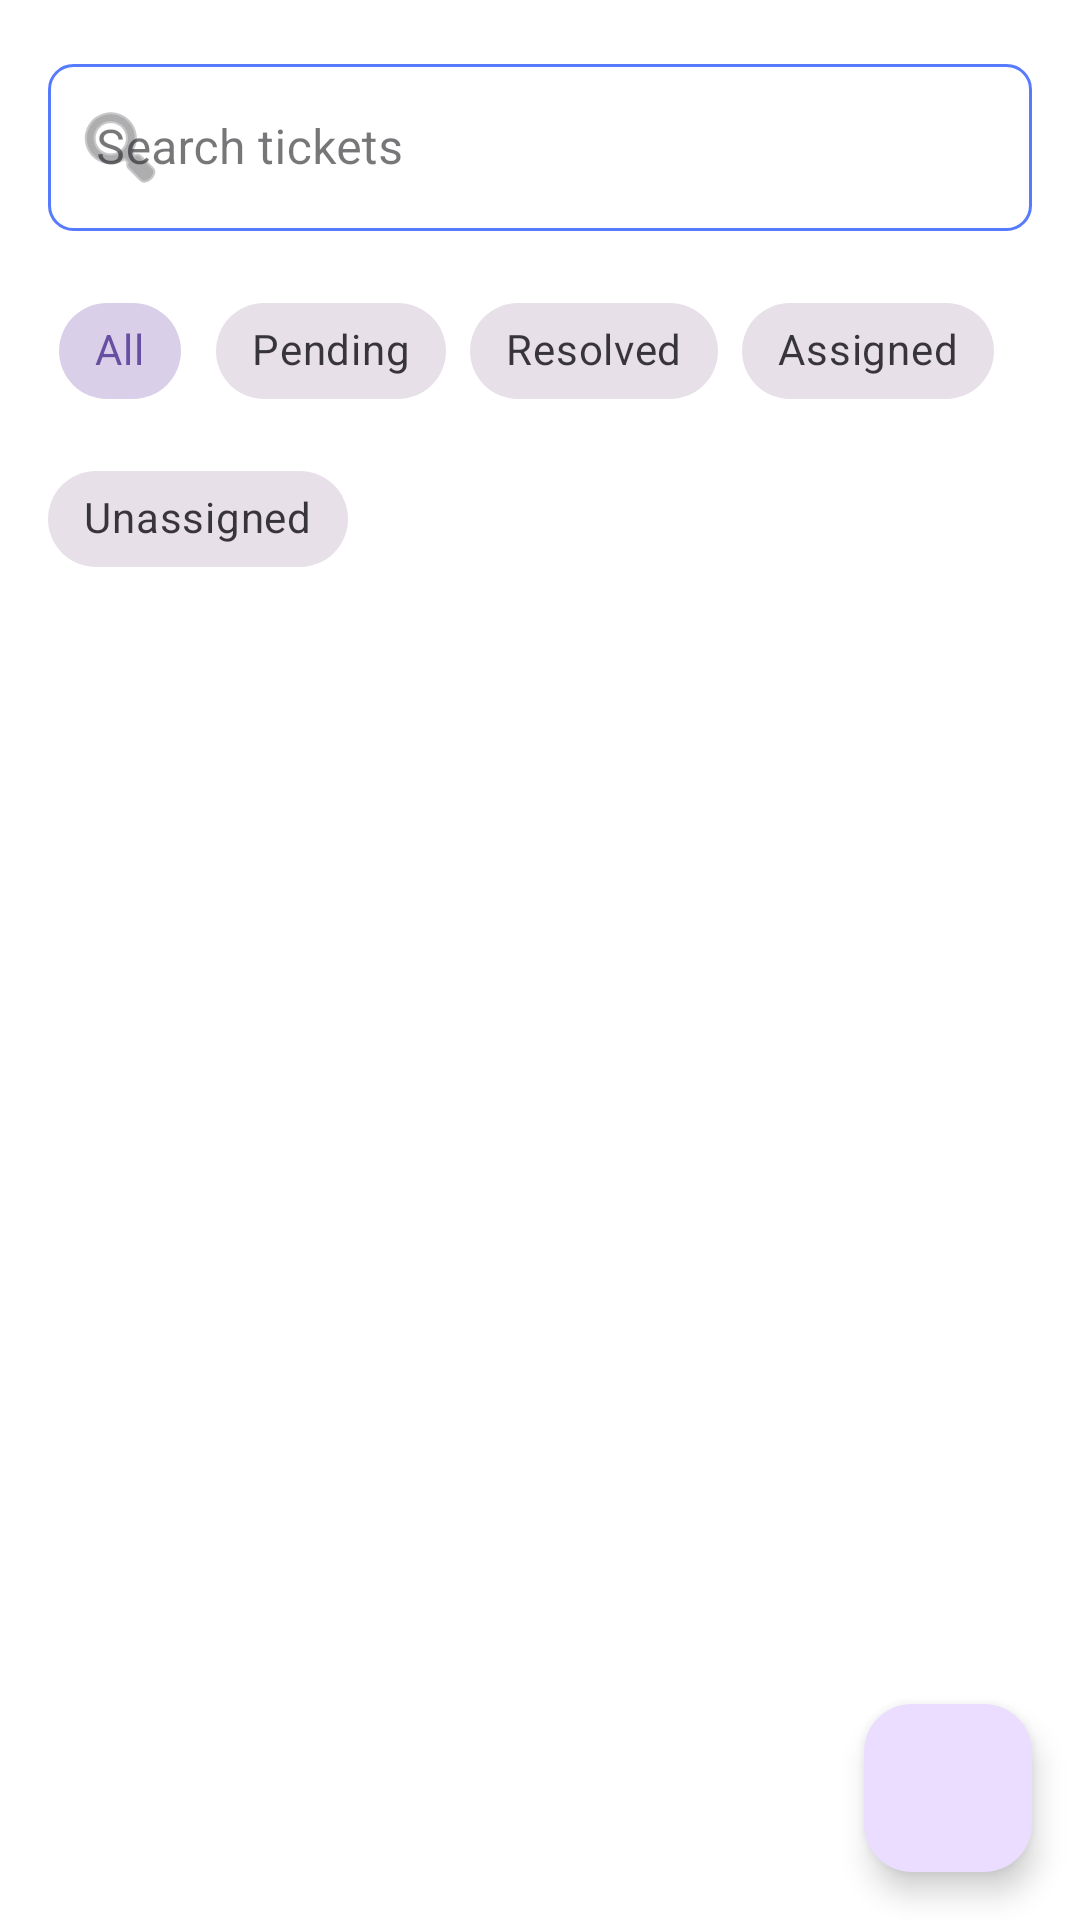

Write the Android layout XML for this screen, with the resource values it uses.
<!-- AndroidManifest.xml: application theme Theme.IT_Management_System -->
<!-- res/layout/fragment_ticket_admin.xml -->
<?xml version="1.0" encoding="utf-8"?>
<androidx.coordinatorlayout.widget.CoordinatorLayout
    xmlns:android="http://schemas.android.com/apk/res/android"
    xmlns:app="http://schemas.android.com/apk/res-auto"
    xmlns:tools="http://schemas.android.com/tools"
    android:layout_width="match_parent"
    android:layout_height="match_parent"
    android:fillViewport="true"
    android:background="@color/white"
    tools:context=".TicketAdminFragment">

    <androidx.core.widget.NestedScrollView
        android:layout_width="match_parent"
        android:layout_height="match_parent"
        app:layout_behavior="@string/appbar_scrolling_view_behavior">

        <LinearLayout
            android:layout_width="match_parent"
            android:layout_height="wrap_content"
            android:orientation="vertical"
            android:padding="16dp">

            <com.google.android.material.textfield.TextInputLayout
                android:id="@+id/search_layout"
                android:layout_width="match_parent"
                android:layout_height="wrap_content"
                android:layout_marginBottom="16dp"
                app:startIconDrawable="@android:drawable/ic_menu_search"
                style="@style/Widget.MaterialComponents.TextInputLayout.OutlinedBox">

                <com.google.android.material.textfield.TextInputEditText
                    android:id="@+id/search_edit_text"
                    android:layout_width="match_parent"
                    android:layout_height="wrap_content"
                    android:background="@drawable/admin_edittext_corner"
                    android:hint="Search tickets" />

            </com.google.android.material.textfield.TextInputLayout>

            <com.google.android.material.chip.ChipGroup
                android:id="@+id/filter_chip_group"
                android:layout_width="match_parent"
                android:layout_height="wrap_content"
                android:layout_marginBottom="16dp"
                app:singleSelection="true">

                <com.google.android.material.chip.Chip
                    android:id="@+id/chip_all"
                    android:layout_width="wrap_content"
                    android:layout_height="wrap_content"
                    android:text="All"
                    android:checked="true"
                    app:chipStrokeColor="@color/orange"
                    android:background="@drawable/admin_edittext_corner"
                    app:rippleColor="#D79767"
                    style="@style/Widget.MaterialComponents.Chip.Choice" />

                <com.google.android.material.chip.Chip
                    android:id="@+id/chip_pending"
                    android:layout_width="wrap_content"
                    android:layout_height="wrap_content"
                    android:text="Pending"
                    app:rippleColor="#D79767"
                    app:chipStrokeColor="@color/orange"
                    android:background="@drawable/admin_edittext_corner"
                    style="@style/Widget.MaterialComponents.Chip.Choice" />

                <com.google.android.material.chip.Chip
                    android:id="@+id/chip_resolved"
                    android:layout_width="wrap_content"
                    android:layout_height="wrap_content"
                    android:text="Resolved"
                    app:rippleColor="#D79767"
                    app:chipStrokeColor="@color/orange"
                    android:background="@drawable/admin_edittext_corner"
                    style="@style/Widget.MaterialComponents.Chip.Choice" />

                <com.google.android.material.chip.Chip
                    android:id="@+id/chip_assigned"
                    android:layout_width="wrap_content"
                    android:layout_height="wrap_content"
                    android:text="Assigned"
                    app:rippleColor="#D79767"
                    app:chipStrokeColor="@color/orange"
                    android:background="@drawable/admin_edittext_corner"
                    style="@style/Widget.MaterialComponents.Chip.Choice" />

                <com.google.android.material.chip.Chip
                    android:id="@+id/chip_unassigned"
                    android:layout_width="wrap_content"
                    android:layout_height="wrap_content"
                    android:text="Unassigned"
                    app:rippleColor="#D79767"
                    android:outlineAmbientShadowColor="@color/green"
                    android:searchResultHighlightColor="@color/orange"
                    app:chipStrokeColor="@color/orange"
                    android:background="@drawable/admin_edittext_corner"
                    style="@style/Widget.MaterialComponents.Chip.Choice" />

            </com.google.android.material.chip.ChipGroup>

            <androidx.recyclerview.widget.RecyclerView
                android:id="@+id/tickets_recycler_view"
                android:layout_width="match_parent"
                android:layout_height="wrap_content" />

        </LinearLayout>
    </androidx.core.widget.NestedScrollView>

    <com.google.android.material.floatingactionbutton.FloatingActionButton
        android:id="@+id/fab_assign_selected"
        android:layout_width="wrap_content"
        android:layout_height="wrap_content"
        android:layout_gravity="bottom|end"
        android:layout_margin="16dp"

        android:contentDescription="Assign Selected Tickets" />

</androidx.coordinatorlayout.widget.CoordinatorLayout>
<!-- resources referenced by this layout -->
<resources>
  <color name="green">#64DD17</color>
  <color name="orange">#FF6D00</color>
  <color name="white">#FFFFFFFF</color>
  <!-- drawable admin_edittext_corner (drawable) -->
  <shape xmlns:android="http://schemas.android.com/apk/res/android">
      <solid android:color="#FFFFFF"/>
      <corners android:radius="8dp"/>
      <stroke android:color="#577BFF" android:width="1dp"/>
  </shape>
  <style name="Theme.IT_Management_System" parent="Base.Theme.IT_Management_System" />
  <style name="Base.Theme.IT_Management_System" parent="Theme.Material3.DayNight.NoActionBar">
          
          
      </style>
</resources>
